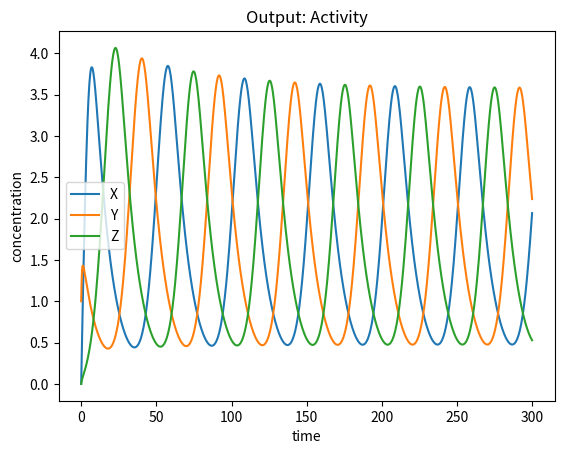

This chart was generated by the following Python code:
# -*- coding: utf-8 -*-
"""
Created on Tue Jun 23 11:48:34 2015

[redacted]
"""
import matplotlib.pyplot as plt
import numpy as np
from scipy.integrate import odeint
plt.ion()

xMin = 0
xMax = 300
yMin = 0
yMax = 3
itr = 1000          # time iterations
inic = [0,1,0]      # initial conditions
Bx = 1             # rate of production of X
ax = 0.1            # degradation rate of X
Bx0 = 0             # basal production rate of X
By = 1             # rate of production of Y
ay = 0.1            # degradation rate of Y
By0 = 0             # basal production rate of Y
Bz = 1              # rate of production of Z
az = 0.1            # degradation rate of Z
Bz0 = 0             # basal production rate of Z
n = 2.5             # hill coefficient
Kx = 0.5            # repression coefficient of X
Ky = 0.5            # repression coefficient of Y
Kz = 0.5            # repression coefficient of Z

t = np.linspace(xMin, xMax, itr)   # time grid

# solve the system dx/dt = f(x, t)
def f(ic, t):
        Xi = ic[0]
        Yi = ic[1]    
        Zi = ic[2]        
        # Repressor Equations
        f0 = Bx/(1+np.power(Zi/Kx,n)) - ax*Xi + Bx0
        f1 = By/(1+np.power(Xi/Ky,n)) - ay*Yi + By0       
        f2 = Bz/(1+np.power(Yi/Kz,n)) - az*Zi + Bz0
        return [f0 , f1, f2]
                
# solve the DEs
soln = odeint(f, inic, t)
X = soln[:,0]
Y = soln[:,1]
Z = soln[:,2]

plt.figure()
plt.plot(t,X, label = 'X')
plt.plot(t,Y, label = 'Y')
plt.plot(t,Z, label = 'Z')
plt.xlabel('time')
plt.ylabel('concentration')
plt.title('Output: Activity')
plt.legend(loc=0)





